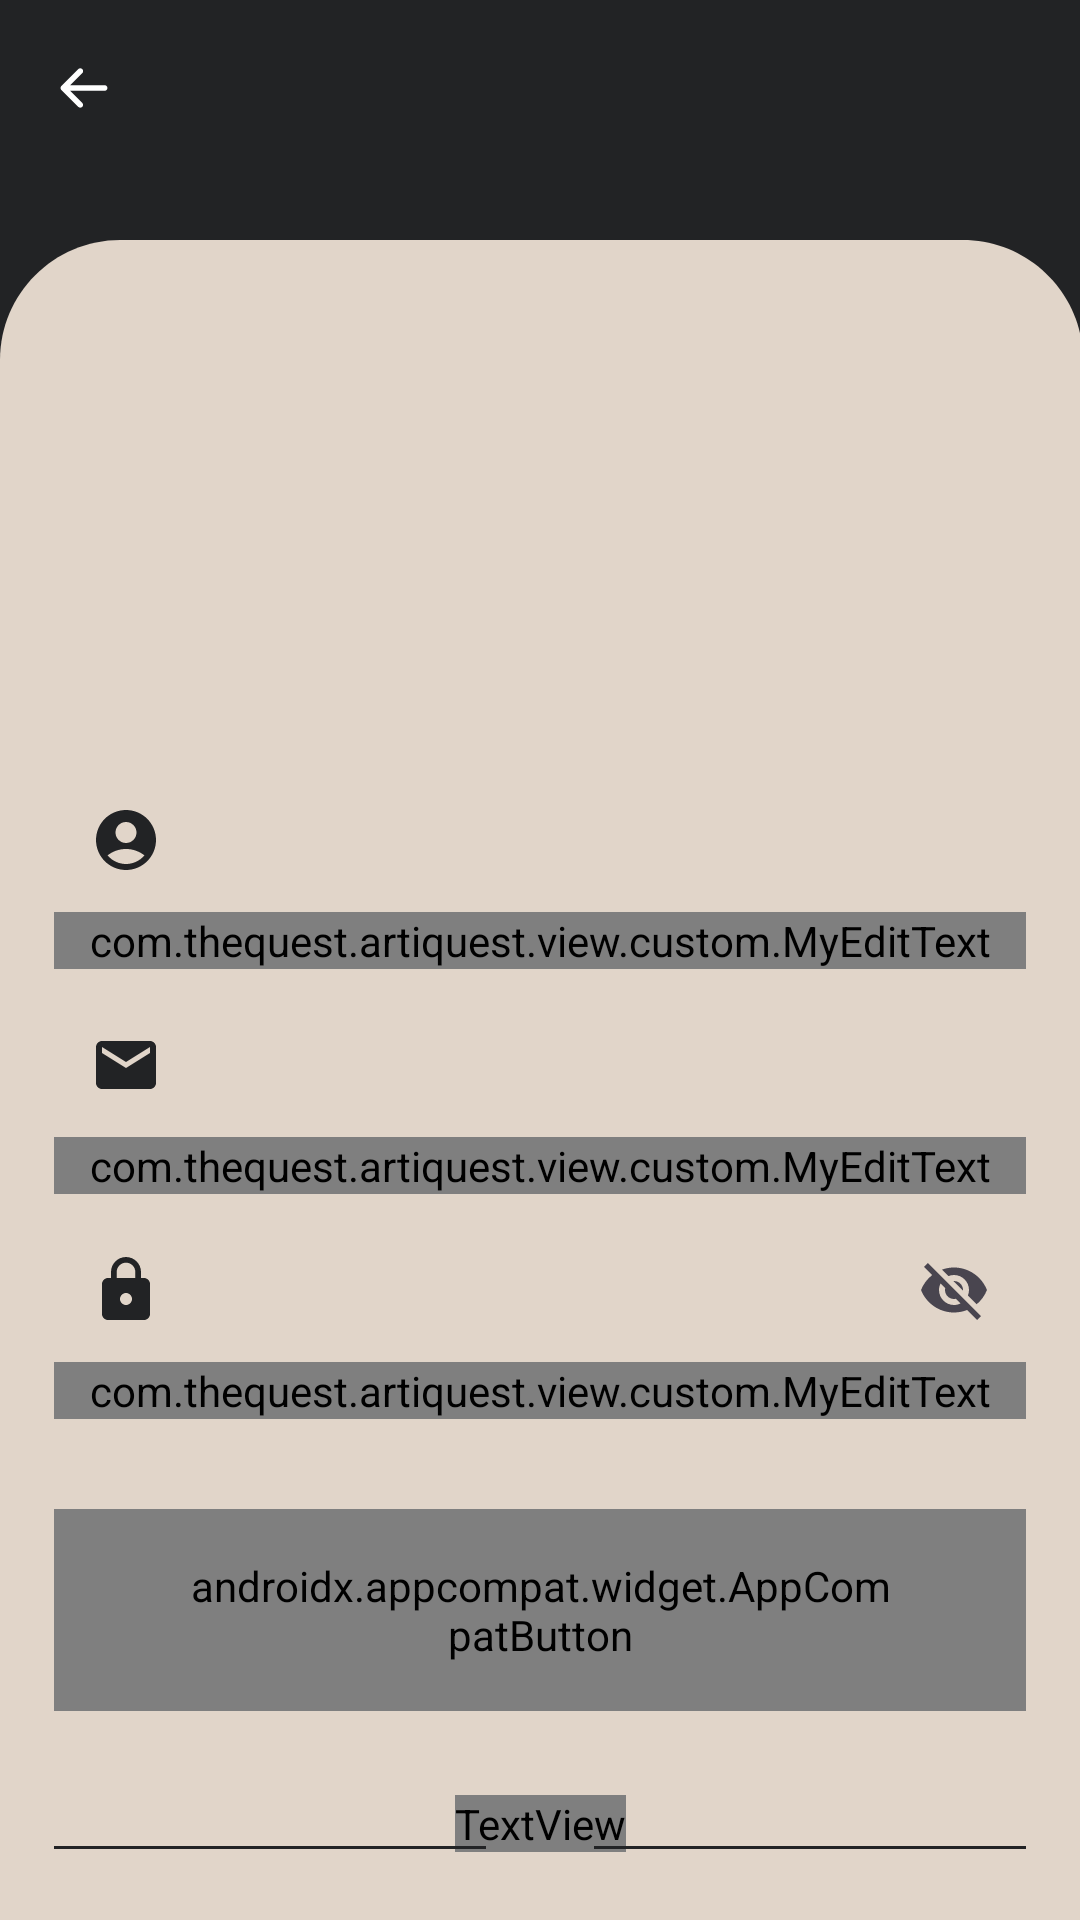

Produce the Android XML layout that renders to this screen, including the resource entries it uses.
<!-- AndroidManifest.xml: application theme Theme.ArtiQuest -->
<!-- res/layout/activity_signup.xml -->
<?xml version="1.0" encoding="utf-8"?>
<androidx.constraintlayout.widget.ConstraintLayout xmlns:android="http://schemas.android.com/apk/res/android"
    xmlns:app="http://schemas.android.com/apk/res-auto"
    xmlns:tools="http://schemas.android.com/tools"
    android:layout_width="match_parent"
    android:layout_height="match_parent"
    android:background="@color/dark_brown"
    tools:context=".view.signup.SignupActivity">

    <ImageView
        android:id="@+id/imageViewBack"
        android:layout_width="wrap_content"
        android:layout_height="wrap_content"
        android:src="@drawable/back"
        app:layout_constraintStart_toStartOf="@+id/guideline1"
        app:layout_constraintTop_toTopOf="@+id/guideline3"
        android:contentDescription="@string/back"/>


    <TextView
        android:id="@+id/textView"
        android:layout_width="wrap_content"
        android:layout_height="wrap_content"
        android:fontFamily="@font/font_montserrat"
        android:lineSpacingExtra="-1sp"
        android:text="@string/register"
        android:textAppearance="@style/heading1"
        app:layout_constraintStart_toStartOf="@+id/guideline1"
        app:layout_constraintTop_toTopOf="@+id/guideline4" />

    <TextView
        android:id="@+id/textView2"
        android:layout_width="wrap_content"
        android:layout_height="wrap_content"
        android:layout_marginTop="15dp"
        android:fontFamily="@font/font_montserrat"
        android:text="@string/please_register"
        android:textAppearance="@style/heading2"
        app:layout_constraintStart_toStartOf="@+id/guideline1"
        app:layout_constraintTop_toBottomOf="@+id/textView" />

    <ImageView
        android:id="@+id/rectangle_3"
        android:layout_width="match_parent"
        android:layout_height="wrap_content"
        android:background="@drawable/rectangle2"
        android:contentDescription="@string/circle_lr"
        app:layout_constraintBottom_toBottomOf="parent"
        app:layout_constraintEnd_toEndOf="parent"
        app:layout_constraintHorizontal_bias="0.0"
        app:layout_constraintStart_toStartOf="parent" />

    <TextView
        android:id="@+id/textView7"
        android:layout_width="wrap_content"
        android:layout_height="wrap_content"
        android:fontFamily="@font/font_roboto"
        android:layout_marginTop="28dp"
        android:text="@string/or"
        android:textAppearance="@style/or"
        app:layout_constraintEnd_toStartOf="@+id/view2"
        app:layout_constraintStart_toStartOf="@+id/guideline6"
        app:layout_constraintTop_toBottomOf="@+id/signup_button" />

    <com.google.android.material.textfield.TextInputLayout
        android:id="@+id/textInputLayout1"
        android:layout_width="0dp"
        android:layout_height="wrap_content"
        app:layout_constraintEnd_toStartOf="@+id/guideline2"
        app:layout_constraintStart_toStartOf="@+id/guideline1"
        app:layout_constraintTop_toTopOf="@+id/guideline5"
        app:startIconDrawable="@drawable/baseline_account_circle_24"
        app:startIconTint="@color/dark_brown">

        <com.thequest.artiquest.view.custom.MyEditText
            android:id="@+id/usernameEditText"
            android:layout_width="match_parent"
            android:layout_height="wrap_content"
            android:background="@drawable/bg_edittext"
            android:ems="10"
            tools:ignore="SpeakableTextPresentCheck"/>

    </com.google.android.material.textfield.TextInputLayout>

    <com.google.android.material.textfield.TextInputLayout
        android:id="@+id/textInputLayout"
        android:layout_width="0dp"
        android:layout_height="wrap_content"
        android:paddingTop="8dp"
        app:layout_constraintEnd_toStartOf="@+id/guideline2"
        app:layout_constraintStart_toStartOf="@+id/guideline1"
        app:layout_constraintTop_toBottomOf="@+id/textInputLayout1"
        app:startIconDrawable="@drawable/baseline_email_24"
        app:startIconTint="@color/dark_brown">

        <com.thequest.artiquest.view.custom.MyEditText
            android:id="@+id/emailEditText"
            android:layout_width="match_parent"
            android:layout_height="wrap_content"
            android:background="@drawable/bg_edittext"
            android:ems="10"
            android:inputType="textEmailAddress"
            tools:ignore="SpeakableTextPresentCheck" />

    </com.google.android.material.textfield.TextInputLayout>

    <com.google.android.material.textfield.TextInputLayout
        android:id="@+id/textInputLayout2"
        android:layout_width="0dp"
        android:layout_height="wrap_content"
        android:paddingTop="8dp"
        app:endIconMode="password_toggle"
        app:layout_constraintEnd_toStartOf="@+id/guideline2"
        app:layout_constraintStart_toStartOf="@+id/guideline1"
        app:layout_constraintTop_toBottomOf="@+id/textInputLayout"
        app:startIconDrawable="@drawable/baseline_lock_24"
        app:startIconTint="@color/dark_brown">

        <com.thequest.artiquest.view.custom.MyEditText
            android:id="@+id/passwordEditText"
            android:layout_width="match_parent"
            android:layout_height="wrap_content"
            android:background="@drawable/bg_edittext"
            android:ems="10"
            android:inputType="textPassword"
            tools:ignore="SpeakableTextPresentCheck" />

    </com.google.android.material.textfield.TextInputLayout>


    <androidx.appcompat.widget.AppCompatButton
        android:id="@+id/signup_button"
        style="@style/font_btn_2"
        android:layout_width="0dp"
        android:layout_height="wrap_content"
        android:layout_gravity="center"
        android:background="@drawable/bg_button_3"
        android:fontFamily="@font/font_roboto"
        android:textAppearance="@style/heading2"
        android:layout_marginTop="30dp"
        android:paddingStart="45dp"
        android:paddingTop="16dp"
        android:paddingEnd="45dp"
        android:paddingBottom="16dp"
        android:text="@string/sign_up"
        android:textAllCaps="false"
        android:textColor="@color/white"
        app:layout_constraintEnd_toStartOf="@+id/guideline2"
        app:layout_constraintStart_toStartOf="@+id/guideline1"
        app:layout_constraintTop_toBottomOf="@+id/textInputLayout2" />

    <View
        android:id="@+id/view"
        android:layout_width="0dp"
        android:layout_height="1dp"
        android:layout_marginTop="45dp"
        android:background="@color/dark_brown"
        app:layout_constraintEnd_toStartOf="@+id/guideline6"
        app:layout_constraintStart_toStartOf="@+id/guideline1"
        app:layout_constraintTop_toBottomOf="@+id/signup_button" />

    <View
        android:id="@+id/view2"
        android:layout_width="0dp"
        android:layout_height="1dp"
        android:layout_marginTop="45dp"
        android:background="@color/dark_brown"
        app:layout_constraintEnd_toStartOf="@+id/guideline2"
        app:layout_constraintStart_toStartOf="@+id/guideline7"
        app:layout_constraintTop_toBottomOf="@+id/signup_button" />

    <androidx.appcompat.widget.AppCompatButton
        android:id="@+id/signin_google_button"
        style="@style/font_btn_2"
        android:layout_width="0dp"
        android:layout_height="wrap_content"
        android:background="@drawable/bg_button_1"
        android:drawableStart="@drawable/google"
        android:drawableEnd="@drawable/next_login"
        android:fontFamily="@font/font_roboto"
        android:layout_marginTop="35dp"
        android:paddingStart="45dp"
        android:paddingTop="16dp"
        android:paddingEnd="45dp"
        android:paddingBottom="16dp"
        android:text="@string/signin_google"
        android:textAllCaps="false"
        android:textAppearance="@style/heading2"
        android:textColor="@color/dark_brown"
        app:layout_constraintEnd_toStartOf="@+id/guideline2"
        app:layout_constraintStart_toStartOf="@+id/guideline1"
        app:layout_constraintTop_toBottomOf="@+id/textView7" />

    <ProgressBar
        android:id="@+id/progressBar"
        style="?android:attr/progressBarStyle"
        android:layout_width="wrap_content"
        android:layout_height="wrap_content"
        android:visibility="gone"
        app:layout_constraintBottom_toBottomOf="parent"
        app:layout_constraintEnd_toEndOf="parent"
        app:layout_constraintStart_toStartOf="parent"
        app:layout_constraintTop_toTopOf="parent"
        tools:visibility="visible" />


    <androidx.constraintlayout.widget.Guideline
        android:id="@+id/guideline1"
        android:layout_width="wrap_content"
        android:layout_height="wrap_content"
        android:orientation="vertical"
        app:layout_constraintGuide_percent="0.05" />

    <androidx.constraintlayout.widget.Guideline
        android:id="@+id/guideline2"
        android:layout_width="wrap_content"
        android:layout_height="wrap_content"
        android:orientation="vertical"
        app:layout_constraintGuide_percent="0.95" />

    <androidx.constraintlayout.widget.Guideline
        android:id="@+id/guideline3"
        android:layout_width="wrap_content"
        android:layout_height="wrap_content"
        android:orientation="horizontal"
        app:layout_constraintGuide_percent="0.03" />

    <androidx.constraintlayout.widget.Guideline
        android:id="@+id/guideline4"
        android:layout_width="wrap_content"
        android:layout_height="wrap_content"
        android:orientation="horizontal"
        app:layout_constraintGuide_percent="0.15" />

    <androidx.constraintlayout.widget.Guideline
        android:id="@+id/guideline5"
        android:layout_width="wrap_content"
        android:layout_height="wrap_content"
        android:orientation="horizontal"
        app:layout_constraintGuide_percent="0.4" />

    <androidx.constraintlayout.widget.Guideline
        android:id="@+id/guideline6"
        android:layout_width="wrap_content"
        android:layout_height="wrap_content"
        android:orientation="vertical"
        app:layout_constraintGuide_percent="0.45" />

    <androidx.constraintlayout.widget.Guideline
        android:id="@+id/guideline7"
        android:layout_width="wrap_content"
        android:layout_height="wrap_content"
        android:orientation="vertical"
        app:layout_constraintGuide_percent="0.55" />

</androidx.constraintlayout.widget.ConstraintLayout>
<!-- resources referenced by this layout -->
<resources>
  <color name="dark_brown">#222325</color>
  <color name="white">#FFFFFFFF</color>
  <!-- drawable baseline_email_24 (drawable) -->
  <vector android:height="24dp" android:tint="#113945"
      android:viewportHeight="24" android:viewportWidth="24"
      android:width="24dp" xmlns:android="http://schemas.android.com/apk/res/android">
      <path android:fillColor="@android:color/white" android:pathData="M20,4L4,4c-1.1,0 -1.99,0.9 -1.99,2L2,18c0,1.1 0.9,2 2,2h16c1.1,0 2,-0.9 2,-2L22,6c0,-1.1 -0.9,-2 -2,-2zM20,8l-8,5 -8,-5L4,6l8,5 8,-5v2z"/>
  </vector>
  <!-- drawable baseline_lock_24 (drawable) -->
  <vector android:height="24dp" android:tint="#113945"
      android:viewportHeight="24" android:viewportWidth="24"
      android:width="24dp" xmlns:android="http://schemas.android.com/apk/res/android">
      <path android:fillColor="@android:color/white" android:pathData="M18,8h-1L17,6c0,-2.76 -2.24,-5 -5,-5S7,3.24 7,6v2L6,8c-1.1,0 -2,0.9 -2,2v10c0,1.1 0.9,2 2,2h12c1.1,0 2,-0.9 2,-2L20,10c0,-1.1 -0.9,-2 -2,-2zM12,17c-1.1,0 -2,-0.9 -2,-2s0.9,-2 2,-2 2,0.9 2,2 -0.9,2 -2,2zM15.1,8L8.9,8L8.9,6c0,-1.71 1.39,-3.1 3.1,-3.1 1.71,0 3.1,1.39 3.1,3.1v2z"/>
  </vector>
  <!-- drawable bg_button_1 (drawable) -->
  <?xml version="1.0" encoding="utf-8"?>
  <selector xmlns:android="http://schemas.android.com/apk/res/android">
  
      <item android:state_enabled="true">
          <shape>
              <corners android:radius="45dp" />
              <solid android:color="@color/light_brown" />
          </shape>
      </item>
  
  
  </selector>
  <!-- drawable bg_edittext (drawable) -->
  <?xml version="1.0" encoding="utf-8"?>
  <shape xmlns:android="http://schemas.android.com/apk/res/android"
      android:shape="rectangle">
      <solid android:color="@color/white" />
      <corners android:radius="20dp" />
      <stroke
          android:width="2dp"
          android:color="@color/dark_brown" />
  </shape>
  <!-- drawable rectangle2 (drawable) -->
  <vector xmlns:android="http://schemas.android.com/apk/res/android"
      android:width="359dp"
      android:height="560dp"
      android:viewportWidth="359"
      android:viewportHeight="560">
    <path
        android:pathData="M0,40C0,17.91 17.91,0 40,0H320C342.09,0 360,17.91 360,40V560H0V40Z"
        android:fillColor="#E1D5C9"/>
  </vector>
  <string name="back">Back</string>
  <string name="circle_lr">Circle LR</string>
  <string name="or">or</string>
  <string name="please_register">Please Register to continue</string>
  <string name="register">Register</string>
  <string name="sign_up">Sign Up</string>
  <string name="signin_google">Continue with Google</string>
  <style name="font_btn_2">
          <item name="android:textSize">16sp</item>
          <item name="android:textColor">@color/dark_brown</item>
      </style>
  <style name="heading1">
          <item name="android:textSize">30sp</item>
          <item name="android:textColor">@color/white</item>
      </style>
  <style name="heading2">
          <item name="android:textSize">16sp</item>
          <item name="android:textColor">@color/white</item>
      </style>
  <style name="or">
          <item name="android:textSize">20sp</item>
          <item name="android:textColor">@color/dark_brown</item>
      </style>
  <style name="Theme.ArtiQuest" parent="Base.Theme.ArtiQuest" />
  <color name="light_brown">#E1D5C9</color>
  <color name="button_pressed">#88958F</color>
  <color name="button_disabled">#C3C3B3</color>
  <style name="Base.Theme.ArtiQuest" parent="Theme.Material3.DayNight.NoActionBar">
          
          
      </style>
</resources>
